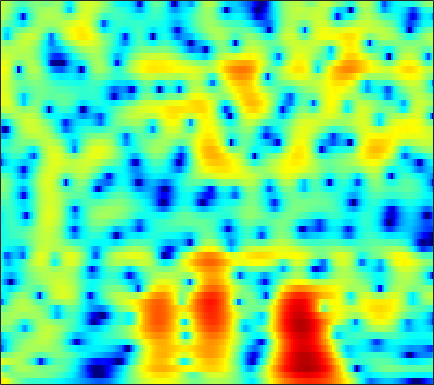

The data file committed next to this chart (first rows):
7.0463, 6.2853, 5.2389, 4.1657, 3.351, 2.2645, 1.1943, 0.42122, -0.54727, -1.4134, -2.1474, -2.5994, -3.0701, -3.4066, -3.5855, -3.7587, -3.8886, -3.9701, -4.0514, -4.0965, -4.1345, -4.1919, -4.342, -4.5824
3.853, 2.809, 1.619, 0.7485, 0.327, 0.03515, -0.03521, -0.002551, 0.09259, 0.2024, 0.2991, 0.3562, 0.4069, 0.4228, 0.4077, 0.3554, 0.2723, 0.1932, 0.06449, -0.0973, -0.2994, -0.4799, -0.7618, -1.091
-0.4321, -2.167, -3.028, -2.266, -1.331, -0.1751, 0.7106, 1.192, 1.619, 1.83, 1.87, 1.815, 1.648, 1.386, 1.139, 0.7683, 0.3885, 0.1278, -0.1611, -0.3594, -0.4669, -0.5011, -0.5123, -0.521
4.902, 4.291, 3.66, 3.215, 2.976, 2.737, 2.537, 2.376, 2.09, 1.672, 1.093, 0.5409, -0.3866, -1.617, -2.813, -4.924, -7.927, -11.15, -17.28, -16.52, -10.99, -8.253, -5.768, -4.096
-0.6896, -1.013, -0.8754, -0.374, 0.08396, 0.6802, 1.204, 1.524, 1.815, 1.915, 1.821, 1.641, 1.267, 0.745, 0.2596, -0.4808, -1.242, -1.736, -2.15, -2.196, -1.909, -1.567, -1.062, -0.6092
-14.1, -11.8, -8.422, -5.872, -4.398, -2.871, -1.689, -0.9403, -0.08161, 0.597, 1.081, 1.334, 1.558, 1.695, 1.752, 1.776, 1.75, 1.706, 1.631, 1.544, 1.456, 1.381, 1.251, 1.063
-10.47, -9.596, -8.005, -6.346, -5.145, -3.695, -2.526, -1.83, -1.053, -0.3785, 0.2129, 0.5951, 1.029, 1.396, 1.637, 1.923, 2.157, 2.288, 2.396, 2.418, 2.351, 2.237, 1.995, 1.638
-8.377, -7.228, -5.726, -4.578, -3.953, -3.25, -2.632, -2.288, -2.018, -1.84, -1.597, -1.324, -0.829, -0.2282, 0.2536, 0.8959, 1.492, 1.891, 2.332, 2.643, 2.807, 2.826, 2.709, 2.434
-0.2039, -0.3454, -0.4403, -0.5183, -0.7339, -1.341, -2.24, -3.063, -4.564, -6.787, -9.604, -10.92, -9.17, -5.859, -3.723, -1.514, 0.08865, 0.9817, 1.861, 2.444, 2.785, 2.902, 2.897, 2.731
1.323, 1.397, 1.377, 1.35, 1.265, 0.821, -0.02456, -0.7985, -2.007, -3.482, -4.842, -5.2, -4.512, -3.147, -2.036, -0.6552, 0.477, 1.105, 1.633, 1.843, 1.795, 1.629, 1.288, 0.8313
0.5204, 0.8912, 1.113, 1.24, 1.45, 1.734, 1.748, 1.627, 1.444, 1.264, 1.079, 1.011, 1.063, 1.215, 1.318, 1.406, 1.41, 1.353, 1.135, 0.6731, -0.1028, -0.913, -2.359, -4.278
-1.663, -1.276, -0.559, -0.01952, 0.31, 0.9088, 1.562, 1.905, 2.22, 2.457, 2.542, 2.466, 2.269, 2.076, 1.925, 1.644, 1.244, 0.8986, 0.4125, -0.1052, -0.7643, -1.463, -2.718, -4.353
-13.33, -11.27, -6.938, -3.406, -1.678, -0.3034, 0.7248, 1.377, 1.972, 2.284, 2.411, 2.345, 1.954, 1.255, 0.5784, -0.4324, -1.504, -2.203, -2.659, -2.446, -1.803, -1.25, -0.6422, -0.1997
-6.972, -6.385, -5.428, -4.71, -3.63, -2.133, -1.103, -0.4563, 0.2504, 0.613, 0.7357, 0.7169, 0.3799, -0.567, -1.732, -3.956, -7.561, -12.47, -20.32, -9.538, -4.715, -2.41, -0.188, 1.33
-5.353, -6.072, -6.383, -7.126, -7.721, -7.403, -6.249, -5.296, -3.988, -2.81, -2.013, -1.631, -1.289, -1.196, -1.348, -1.75, -2.114, -2.248, -2.129, -1.516, -0.5204, 0.2919, 1.318, 2.218
-6.823, -8.918, -11.81, -15.93, -24.02, -22.45, -14.15, -10.79, -7.844, -5.663, -3.925, -2.966, -2.051, -1.287, -0.8094, -0.3385, 0.02955, 0.3196, 0.7212, 1.107, 1.539, 1.888, 2.321, 2.7
-5.553, -6.987, -8.501, -9.086, -9.851, -10.03, -9.044, -8.042, -6.46, -5.058, -3.832, -2.898, -1.803, -0.9528, -0.3846, 0.3063, 0.8553, 1.175, 1.547, 1.857, 2.063, 2.178, 2.31, 2.422
-4.05, -4.937, -6.375, -6.718, -6.67, -6.652, -6.237, -5.784, -4.92, -3.827, -2.878, -2.161, -1.093, -0.1234, 0.471, 1.21, 1.819, 2.128, 2.354, 2.426, 2.301, 2.07, 1.692, 1.315
-4.627, -6.175, -8.841, -10.48, -9.709, -8.115, -6.836, -5.957, -5.132, -4.362, -3.178, -2.231, -0.9322, 0.4922, 1.54, 2.66, 3.48, 3.914, 4.148, 3.929, 3.277, 2.437, 0.6793, -1.926
-5.795, -7.845, -13.46, -14.2, -12.18, -10.14, -8.965, -8.757, -9.592, -12.28, -13.81, -10.79, -5.915, -2.381, -0.3094, 1.801, 3.203, 3.914, 4.464, 4.48, 4.003, 3.324, 1.888, -0.04138
-4.758, -5.142, -5.884, -6.739, -6.745, -6.998, -7.301, -7.836, -8.552, -9.545, -9.632, -8.348, -5.989, -3.363, -1.698, 0.06191, 1.459, 2.21, 2.883, 3.263, 3.319, 3.199, 2.908, 2.516
-4.839, -4.908, -4.508, -4.701, -4.735, -4.654, -4.609, -4.63, -4.533, -4.23, -3.848, -3.287, -2.413, -1.429, -0.6236, 0.3452, 1.212, 1.776, 2.335, 2.737, 2.956, 2.996, 2.941, 2.739
-5.26, -4.958, -4.466, -3.922, -3.763, -3.492, -3.283, -3.071, -2.881, -2.569, -2.153, -1.839, -1.241, -0.5902, -0.08767, 0.6475, 1.322, 1.78, 2.325, 2.707, 2.955, 3.035, 2.972, 2.739
-5.836, -4.896, -4.356, -3.777, -3.384, -3.156, -3.023, -2.979, -2.927, -2.947, -2.796, -2.592, -2.169, -1.473, -0.8625, 0.02484, 0.937, 1.557, 2.288, 2.861, 3.234, 3.386, 3.39, 3.17
-6.226, -5.232, -4.129, -3.659, -3.325, -3.237, -3.43, -3.856, -4.545, -5.604, -6.76, -7.256, -7.088, -5.646, -4.092, -2.085, -0.3002, 0.8577, 2.076, 3.026, 3.666, 3.954, 4.114, 3.986
-6.153, -5.269, -4.131, -3.436, -3.36, -3.425, -3.909, -4.607, -6.054, -8.185, -11.95, -16.46, -19.86, -11.46, -7.582, -3.922, -1.33, 0.1904, 1.793, 2.959, 3.787, 4.188, 4.457, 4.424
-4.92, -4.012, -3.633, -3.283, -3.295, -3.588, -4.145, -4.62, -5.545, -6.327, -7.09, -7.284, -6.87, -5.749, -4.492, -2.752, -0.9893, 0.1723, 1.526, 2.608, 3.396, 3.814, 4.103, 4.126
-2.561, -2.507, -2.417, -2.837, -3.104, -3.817, -4.728, -5.498, -6.51, -7.457, -7.758, -7.645, -6.744, -5.384, -4.205, -2.54, -0.9865, 0.09971, 1.336, 2.351, 3.105, 3.493, 3.792, 3.831
-0.5367, -0.9488, -1.235, -2.017, -2.697, -3.872, -5.502, -7.09, -9.719, -13.99, -18.79, -17.56, -12.12, -7.861, -5.601, -3.105, -1.141, 0.08163, 1.44, 2.455, 3.206, 3.567, 3.827, 3.805
0.5757, 0.1986, -0.4656, -1.2, -2, -3.171, -4.591, -5.935, -7.736, -9.83, -10.83, -10.59, -8.574, -6.231, -4.432, -2.344, -0.5296, 0.6131, 1.877, 2.847, 3.517, 3.821, 3.946, 3.761
0.3949, 0.2764, -0.4808, -1.099, -1.746, -2.784, -3.797, -4.678, -5.739, -6.476, -6.705, -6.413, -5.609, -4.221, -3.107, -1.456, 0.03433, 1.095, 2.264, 3.212, 3.837, 4.123, 4.191, 3.908
-1.494, -1.734, -2.011, -2.596, -3.102, -4.041, -5.391, -6.474, -8.521, -10.36, -11.82, -11.29, -9.111, -6.549, -4.694, -2.585, -0.7138, 0.448, 1.821, 2.869, 3.667, 4.058, 4.327, 4.253
-6.195, -6.343, -5.478, -5.435, -5.482, -5.875, -7.078, -8.092, -10.75, -14.08, -18.54, -17.39, -12.55, -8.968, -6.739, -4.471, -2.458, -1.199, 0.3229, 1.593, 2.654, 3.25, 3.838, 4.137
-15.54, -11.51, -8.982, -7.096, -6.363, -5.901, -5.944, -6.272, -6.956, -7.644, -8.305, -8.373, -8.333, -7.748, -7.248, -6.12, -4.685, -3.322, -1.516, 0.1967, 1.618, 2.502, 3.396, 4.001
-9.335, -8.395, -6.493, -5.186, -4.404, -3.836, -3.41, -3.5, -3.55, -4.117, -4.791, -5.59, -7.041, -9.382, -12.05, -15.13, -11.05, -7.294, -3.377, -0.6617, 1.342, 2.466, 3.544, 4.238
-4.53, -4.587, -3.686, -3.258, -2.73, -2.162, -1.808, -1.552, -1.506, -1.689, -2.097, -2.738, -3.782, -5.369, -6.473, -7.165, -5.835, -3.931, -1.536, 0.4685, 1.959, 2.785, 3.548, 3.946
-5.676, -5.05, -5.091, -4.248, -3.767, -2.862, -2.092, -1.48, -0.967, -0.4845, -0.2977, -0.2339, -0.2699, -0.3439, -0.308, -0.1604, 0.2629, 0.6848, 1.338, 1.965, 2.433, 2.676, 2.798, 2.679
-9.918, -10.1, -10.04, -8.652, -7.263, -5.257, -3.303, -2.222, -0.8379, 0.1376, 0.8891, 1.355, 1.756, 2.096, 2.235, 2.43, 2.581, 2.645, 2.703, 2.65, 2.51, 2.296, 1.857, 1.234
-14.14, -19.04, -40.47, -17.01, -11.24, -6.755, -3.78, -2.038, -0.2955, 0.9805, 1.974, 2.489, 3.034, 3.357, 3.494, 3.56, 3.465, 3.334, 3.025, 2.593, 2.037, 1.516, 0.6884, -0.3327
-8.426, -8.846, -7.933, -6.315, -4.964, -3.04, -1.285, -0.1126, 1.061, 2.061, 2.783, 3.15, 3.537, 3.682, 3.712, 3.555, 3.198, 2.843, 2.166, 1.371, 0.4407, -0.298, -1.292, -2.333
-2.26, -1.714, -0.9179, -0.3821, 0.2094, 0.7905, 1.426, 1.752, 2.173, 2.518, 2.734, 2.909, 3.026, 3.027, 2.949, 2.612, 2.04, 1.399, 0.1973, -1.313, -3.109, -4.405, -5.648, -6.036
2.4, 2.862, 2.962, 3.035, 2.992, 2.818, 2.416, 2.036, 1.498, 0.8827, 0.5638, 0.5452, 0.7146, 1.069, 1.194, 1.182, 0.7755, 0.0752, -1.336, -3.68, -7.519, -12.33, -47.58, -13.69
4.9, 4.8, 4.62, 4.276, 3.743, 2.838, 1.457, 0.1332, -2.304, -5.622, -8.614, -8.445, -5.434, -2.919, -1.624, -0.5698, -0.2172, -0.3242, -0.8941, -1.941, -3.237, -4.172, -4.911, -4.7
4.981, 4.747, 4.422, 3.78, 3.152, 1.988, 0.4807, -0.9032, -3.389, -6.409, -8.856, -8.673, -6.406, -4.087, -2.743, -1.579, -0.8982, -0.6182, -0.5974, -0.7778, -1.056, -1.289, -1.529, -1.613
4.403, 4.268, 3.814, 3.138, 2.576, 1.663, 0.6573, -0.1629, -1.22, -2.045, -2.561, -2.698, -2.464, -1.976, -1.596, -1.125, -0.7817, -0.6531, -0.6127, -0.7042, -0.9172, -1.11, -1.369, -1.628
4.413, 4.207, 3.655, 3.01, 2.393, 1.521, 0.6271, -0.04819, -0.6784, -1.055, -1.188, -1.113, -0.8601, -0.5819, -0.3865, -0.17, -0.1044, -0.1696, -0.3426, -0.6737, -1.123, -1.501, -2.042, -2.601
5.127, 4.82, 4.281, 3.445, 2.556, 1.079, -0.6486, -1.861, -2.953, -3.007, -2.106, -1.229, -0.2294, 0.5296, 0.9215, 1.152, 1.093, 0.8891, 0.358, -0.4127, -1.359, -2.17, -3.343, -4.46
5.579, 5.551, 5.192, 4.207, 3.093, 0.9328, -2.526, -6.622, -20.85, -10.84, -4.203, -1.682, 0.443, 1.678, 2.167, 2.354, 2.105, 1.652, 0.6439, -0.7792, -2.628, -4.302, -6.841, -9.45
4.409, 4.649, 4.565, 3.994, 3.349, 2.228, 0.8416, -0.1405, -0.9676, -0.9077, -0.1474, 0.5599, 1.389, 1.877, 1.975, 1.763, 1.149, 0.4005, -1.022, -2.964, -5.574, -8.102, -12.64, -20.02
3.289, 3.487, 3.401, 3.228, 3.013, 2.629, 2.276, 2.08, 1.851, 1.756, 1.772, 1.844, 1.843, 1.678, 1.411, 0.8592, -0.004197, -0.9008, -2.376, -4.178, -6.354, -8.231, -10.89, -13.45
2.677, 2.462, 2.285, 2.205, 2.174, 2.17, 2.234, 2.277, 2.352, 2.432, 2.472, 2.427, 2.255, 1.939, 1.586, 0.9033, -0.03774, -0.9167, -2.3, -3.924, -5.731, -7.083, -8.684, -9.928
1.425, 0.6866, 0.1348, -0.09392, 0.07214, 0.6465, 1.287, 1.735, 2.307, 2.731, 2.995, 3.064, 3.043, 2.846, 2.562, 1.947, 1.066, 0.2277, -1.21, -3.074, -5.378, -7.427, -10.37, -12.28
-1.452, -3.916, -7.944, -8.863, -6.315, -3.11, -0.8891, 0.3257, 1.444, 2.195, 2.714, 3.02, 3.278, 3.353, 3.272, 2.99, 2.448, 1.836, 0.6699, -0.9618, -3.199, -5.449, -9.485, -13.21
-1.723, -3.662, -6.48, -7.334, -6.232, -4.264, -2.775, -2.053, -1.433, -0.9613, -0.49, -0.06526, 0.5198, 1.099, 1.468, 1.821, 1.929, 1.823, 1.465, 0.8704, 0.08678, -0.5307, -1.254, -1.553
0.7269, 0.01739, -1.037, -1.861, -2.338, -2.928, -3.681, -4.465, -5.747, -7.078, -7.544, -6.878, -4.959, -2.937, -1.655, -0.3637, 0.5334, 0.9879, 1.36, 1.512, 1.517, 1.47, 1.407, 1.407
2.436, 1.827, 0.9847, 0.07894, -0.6747, -1.916, -3.538, -5.125, -8.095, -13.04, -19.6, -14.53, -8.52, -4.969, -3.121, -1.319, -0.04722, 0.6603, 1.317, 1.74, 2.004, 2.117, 2.204, 2.206
3.09, 2.601, 1.972, 1.173, 0.4605, -0.6122, -1.79, -2.684, -3.921, -4.906, -5.258, -5.021, -4.061, -2.801, -1.865, -0.7835, 0.06093, 0.5301, 0.9895, 1.299, 1.501, 1.611, 1.7, 1.718
2.924, 2.711, 2.239, 1.606, 1.021, 0.1649, -0.7211, -1.357, -2.062, -2.481, -2.515, -2.298, -1.779, -1.137, -0.6715, -0.1737, 0.1276, 0.194, 0.1179, -0.08561, -0.2819, -0.3037, -0.1162, 0.2902
